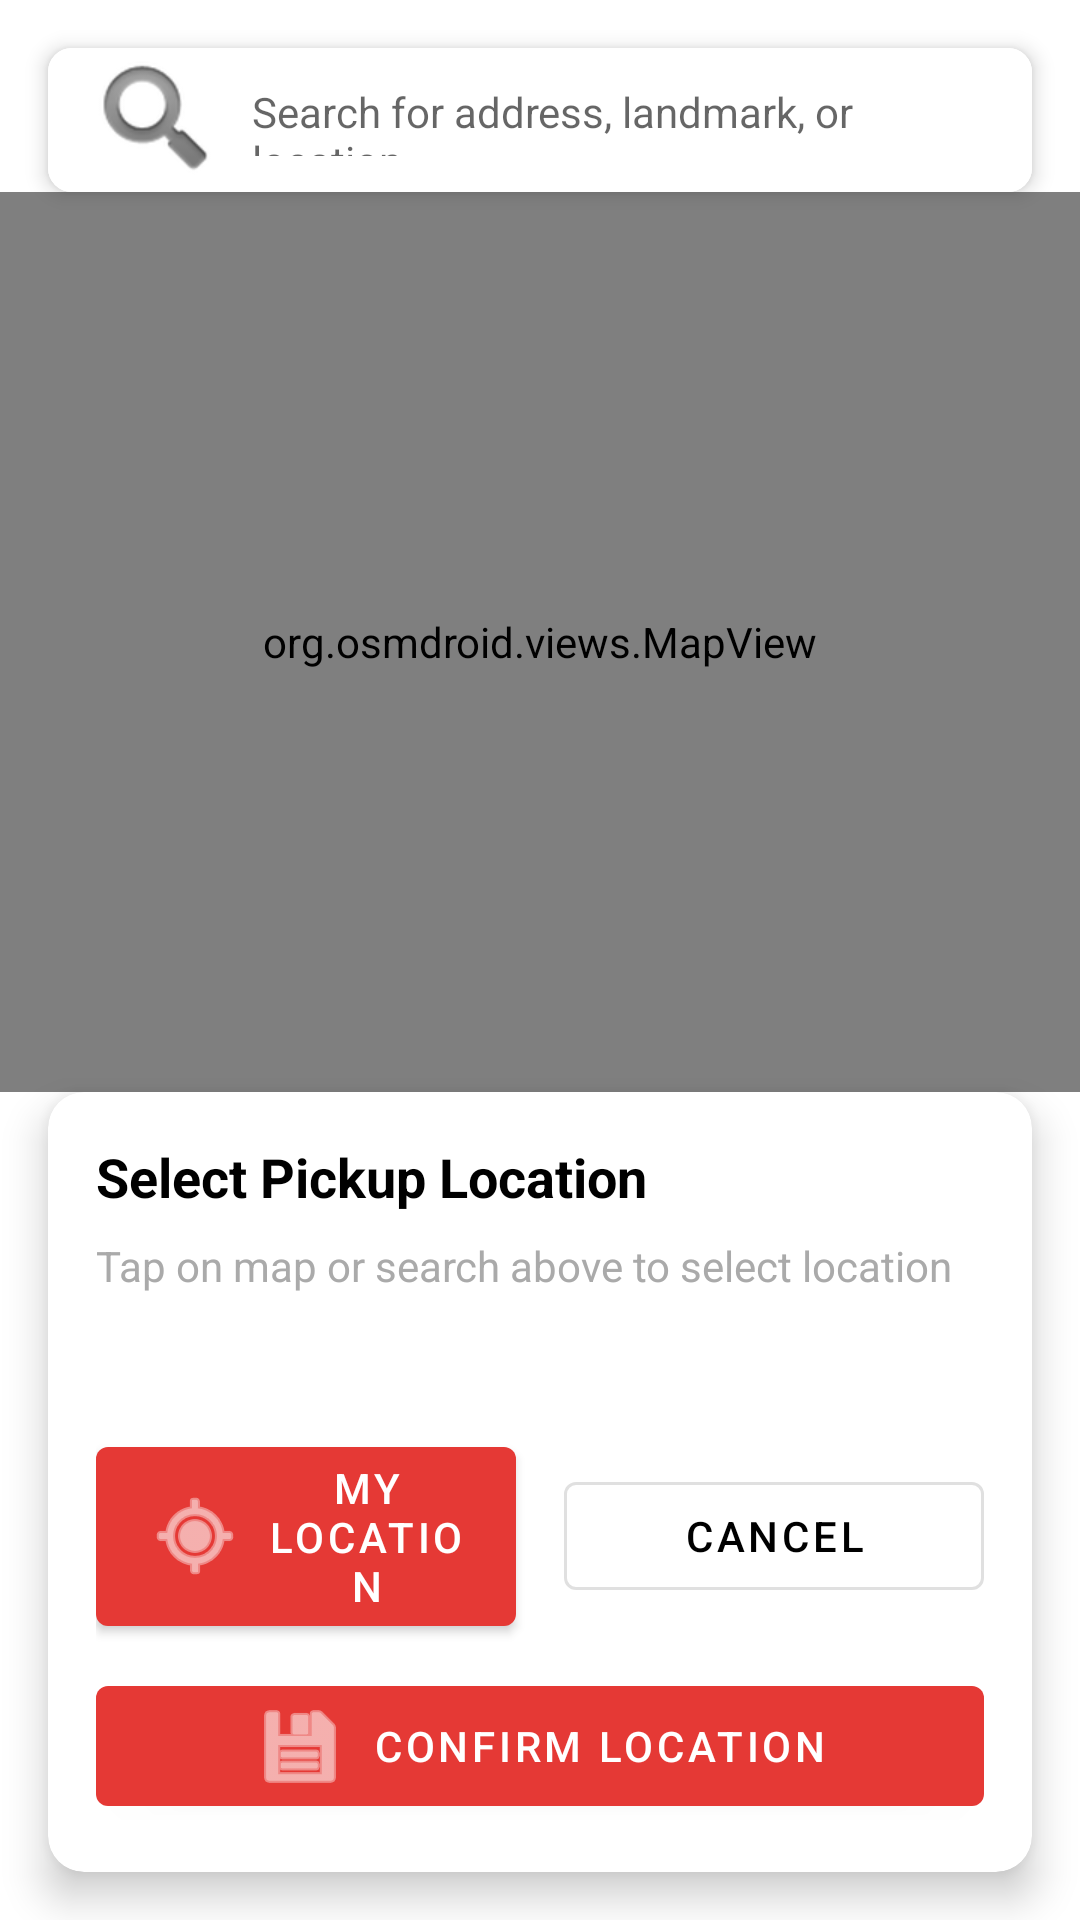

Reconstruct the res/layout file that produces this screen, plus the resources it refers to.
<!-- AndroidManifest.xml: activity theme Theme.AmbuPlus -->
<!-- res/layout/activity_map_location_picker.xml -->
<?xml version="1.0" encoding="utf-8"?>
<androidx.constraintlayout.widget.ConstraintLayout
    xmlns:android="http://schemas.android.com/apk/res/android"
    xmlns:app="http://schemas.android.com/apk/res-auto"
    android:layout_width="match_parent"
    android:layout_height="match_parent">

    
    <androidx.cardview.widget.CardView
        android:id="@+id/searchCard"
        android:layout_width="0dp"
        android:layout_height="wrap_content"
        android:layout_margin="16dp"
        app:cardCornerRadius="8dp"
        app:cardElevation="4dp"
        app:layout_constraintEnd_toEndOf="parent"
        app:layout_constraintStart_toStartOf="parent"
        app:layout_constraintTop_toTopOf="parent">

        <LinearLayout
            android:layout_width="match_parent"
            android:layout_height="wrap_content"
            android:orientation="vertical"
            android:background="#FFFFFF">

            <AutoCompleteTextView
                android:id="@+id/etSearch"
                android:layout_width="match_parent"
                android:layout_height="48dp"
                android:hint="Search for address, landmark, or location..."
                android:padding="12dp"
                android:textSize="14sp"
                android:background="@android:color/white"
                android:drawableStart="@android:drawable/ic_search_category_default"
                android:drawablePadding="8dp" />

            <ProgressBar
                android:id="@+id/progressBarSearch"
                android:layout_width="wrap_content"
                android:layout_height="wrap_content"
                android:layout_gravity="center"
                android:visibility="gone" />

        </LinearLayout>

    </androidx.cardview.widget.CardView>

    
    <org.osmdroid.views.MapView
        android:id="@+id/mapView"
        android:layout_width="0dp"
        android:layout_height="0dp"
        app:layout_constraintBottom_toTopOf="@+id/cardView"
        app:layout_constraintEnd_toEndOf="parent"
        app:layout_constraintStart_toStartOf="parent"
        app:layout_constraintTop_toBottomOf="@+id/searchCard" />

    
    <com.google.android.material.card.MaterialCardView
        android:id="@+id/cardView"
        android:layout_width="0dp"
        android:layout_height="wrap_content"
        android:layout_margin="16dp"
        app:cardCornerRadius="12dp"
        app:cardElevation="8dp"
        app:layout_constraintBottom_toBottomOf="parent"
        app:layout_constraintEnd_toEndOf="parent"
        app:layout_constraintStart_toStartOf="parent">

        <LinearLayout
            android:layout_width="match_parent"
            android:layout_height="wrap_content"
            android:orientation="vertical"
            android:padding="16dp">

            <TextView
                android:layout_width="match_parent"
                android:layout_height="wrap_content"
                android:text="Select Pickup Location"
                android:textSize="18sp"
                android:textStyle="bold"
                android:textColor="@android:color/black"
                android:layout_marginBottom="8dp" />

            <TextView
                android:id="@+id/tvSelectedAddress"
                android:layout_width="match_parent"
                android:layout_height="wrap_content"
                android:text="Tap on map or search above to select location"
                android:textSize="14sp"
                android:textColor="@android:color/darker_gray"
                android:layout_marginBottom="16dp"
                android:minHeight="48dp" />

            <LinearLayout
                android:layout_width="match_parent"
                android:layout_height="wrap_content"
                android:orientation="horizontal"
                android:gravity="center">

                <com.google.android.material.button.MaterialButton
                    android:id="@+id/btnMyLocation"
                    android:layout_width="0dp"
                    android:layout_height="wrap_content"
                    android:layout_weight="1"
                    android:text="My Location"
                    android:textColor="@android:color/white"
                    android:layout_marginEnd="8dp"
                    app:icon="@android:drawable/ic_menu_mylocation"
                    app:iconGravity="textStart" />

                <com.google.android.material.button.MaterialButton
                    android:id="@+id/btnCancel"
                    android:layout_width="0dp"
                    android:layout_height="wrap_content"
                    android:layout_weight="1"
                    android:text="Cancel"
                    android:textColor="@android:color/black"
                    style="@style/Widget.MaterialComponents.Button.OutlinedButton"
                    android:layout_marginStart="8dp" />

            </LinearLayout>

            <com.google.android.material.button.MaterialButton
                android:id="@+id/btnConfirmLocation"
                android:layout_width="match_parent"
                android:layout_height="wrap_content"
                android:text="Confirm Location"
                android:textColor="@android:color/white"
                android:layout_marginTop="8dp"
                app:icon="@android:drawable/ic_menu_save"
                app:iconGravity="textStart" />

        </LinearLayout>

    </com.google.android.material.card.MaterialCardView>

</androidx.constraintlayout.widget.ConstraintLayout>
<!-- resources referenced by this layout -->
<resources>
  <style name="Theme.AmbuPlus" parent="Theme.MaterialComponents.DayNight.DarkActionBar">
          <item name="android:windowNoTitle">true</item>
          <item name="android:windowActionBar">false</item>
  
          <item name="colorPrimary">#E53935</item>
          <item name="colorOnSurface">#000000</item>
          <item name="colorOnBackground">#000000</item>
      </style>
</resources>
